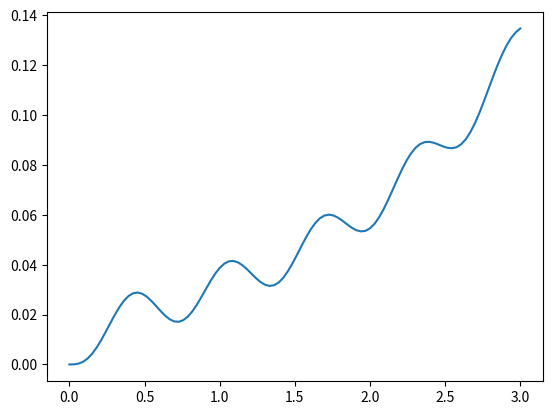

This chart was generated by the following Python code:
import numpy as np
import matplotlib.pyplot as plt
from math import *

_t = np.linspace(0,1,100)
_maxIt = 100
_prec = 1e-5
_h = 0.001

def rungeKutta(fun_f,alpha,t=_t):
    y = [alpha]
    N = len(t)
    for i in range(1,N):
        h = t[i] - t[i-1]
        k1 = fun_f(y[i-1],t[i-1])
        k2 = fun_f(y[i-1] + h*k1/2,t[i-1] + h/2)
        k3 = fun_f(y[i-1] + h*k2/2,t[i-1] + h/2)
        k4 = fun_f(y[i-1] + h*k3, t[i-1] + h)
        dy = h*(k1 + 2*k2 + 2*k3 + k4)/6
        y.append(y[i-1] + dy)
    return np.array(y)

def newton_method(fun_f,fun_df,x0,maxIt=_maxIt,prec=_prec):
    x = x0
    for i in range(maxIt):
        f  = fun_f(x)
        df = fun_df(x)
        x1 = x - f/df
        if np.abs(x1 - x) < prec*np.abs(x):
            break
        x = x1
    return x

"""
Example of syntax for the ODE:
y'' + 5*y' - 4*y = sin(10*t)
"""

class MyEquation:
    def __init__(self,str_eq):
        tmp = str_eq.split("=")
        self.right = tmp[0]
        self.left = tmp[1]
        self.equ = self.right + " - (" + self.left + " )"
    def fun_f(self,y,t):
        tmp_f = self.equ
        
        if 't' in tmp_f:
            tmp_f = tmp_f.replace('t',str(t))

        _y = "y" + "'"*len(y)
        tmp_f = tmp_f.replace(_y,"u")
        out = []
        for i in y[-1:0:-1]:
            _y = _y[:-1]
            if _y in tmp_f:
                tmp_f = tmp_f.replace(_y,str(i))
            out.insert(0,i)
        if 'y' in tmp_f:
            tmp_f = tmp_f.replace('y',str(y[0]))
        f = lambda x : eval(tmp_f.replace("u",str(x)))
        df = lambda x : (f(x + _h) - f(x))/_h
        x0 = 0.01
        
        dy =  newton_method(f,df,x0)
        out.append(dy)

        return np.array(out)
    def solve(self,alpha,t=_t):
        return rungeKutta(self.fun_f,alpha,t=t)


if __name__ == "__main__":
    """
    f = lambda x : x**2 - 5
    df = lambda x : 2*x
    
    print(newton_method(f,df,0.1),5**0.5)
    """

    """
    f = lambda y,t : np.array([y[1],-y[0]])
    alpha = np.array([0,1])
    t = np.linspace(0,20,100)
    y = rungeKutta(f,alpha,t=t)
    plt.plot(y[:,0])
    plt.show()
    print(y)
    """
    eq = MyEquation("y'' + 5*y' - 4*y = sin(10*t)")
    
    alpha = np.array([0,0])
    t = np.linspace(0,3,100)

    y = eq.solve(alpha,t=t)
    plt.plot(t,y[:,0])
    plt.show()
    print(y)
